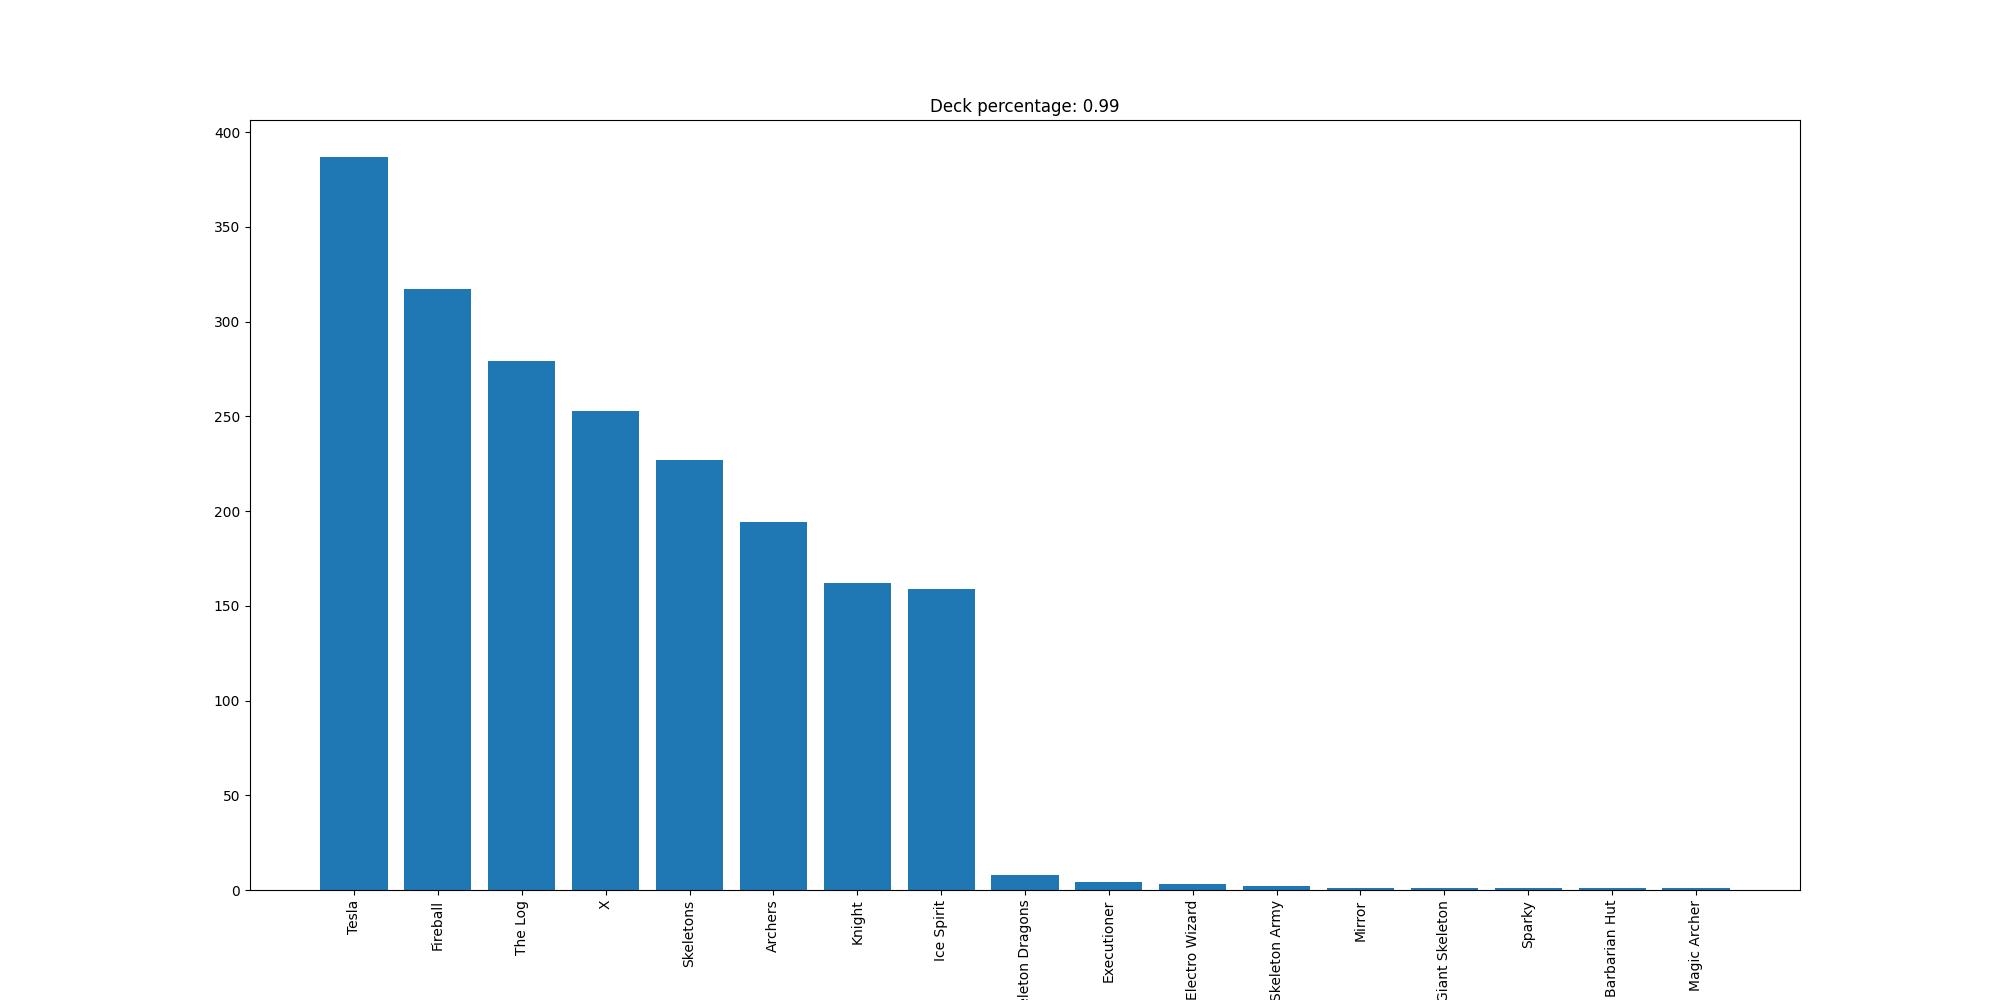

Source data for this figure (header and first rows):
Tesla, 387
Fireball, 317
The Log, 279
X, 253
Skeletons, 227
Archers, 194
Knight, 162
Ice Spirit, 159
Skeleton Dragons, 8
Executioner, 4
Electro Wizard, 3
Skeleton Army, 2
Mirror, 1
Giant Skeleton, 1
Sparky, 1
Barbarian Hut, 1
Magic Archer, 1
